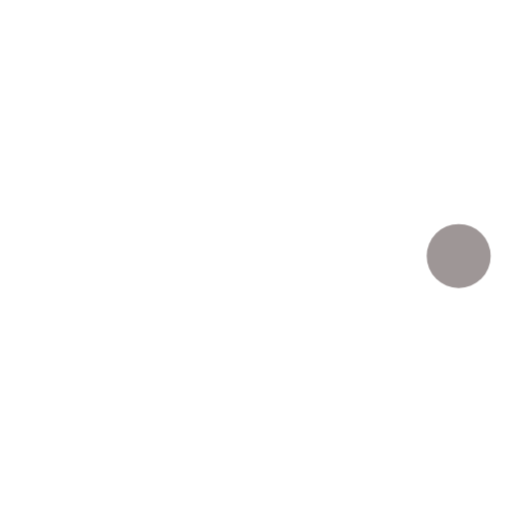
t = 0.00 s
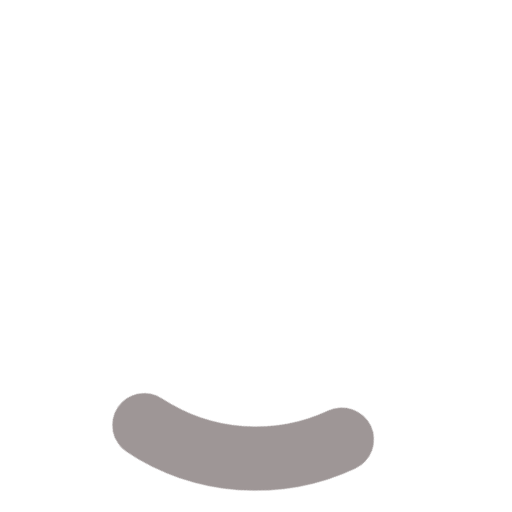
t = 0.24 s
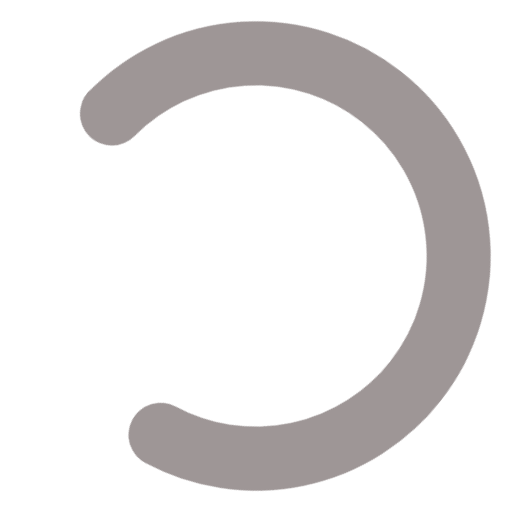
t = 0.71 s
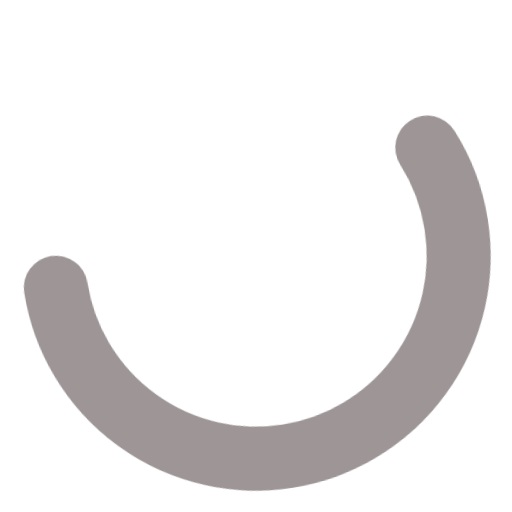
t = 0.95 s
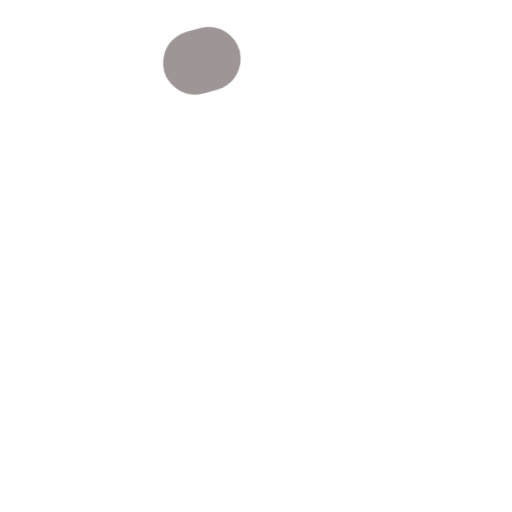
t = 1.43 s
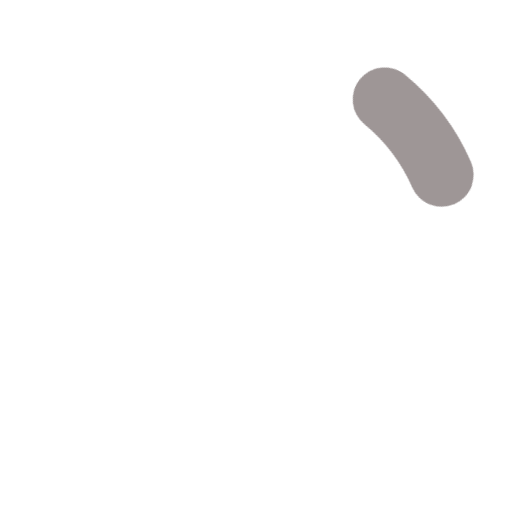
t = 1.66 s

The animated SVG that drew these frames (rendered in a browser with its animation timeline set to each time). Animation: 2 CSS @keyframes rules; one cycle of 2.00 s, repeats indefinitely.

<svg width="24" height="24" viewBox="0 0 24 24" xmlns="http://www.w3.org/2000/svg"><style>.spinner_V8m1{transform-origin:center;animation:spinner_zKoa 2s linear infinite}.spinner_V8m1 circle{stroke-linecap:round;animation:spinner_YpZS 1.5s ease-in-out infinite}@keyframes spinner_zKoa{100%{transform:rotate(360deg)}}@keyframes spinner_YpZS{0%{stroke-dasharray:0 150;stroke-dashoffset:0}47.5%{stroke-dasharray:42 150;stroke-dashoffset:-16}95%,100%{stroke-dasharray:42 150;stroke-dashoffset:-59}}</style><g class="spinner_V8m1"><circle cx="12" cy="12" r="9.5" fill="none" stroke="#9e9696" stroke-width="3"></circle></g></svg>